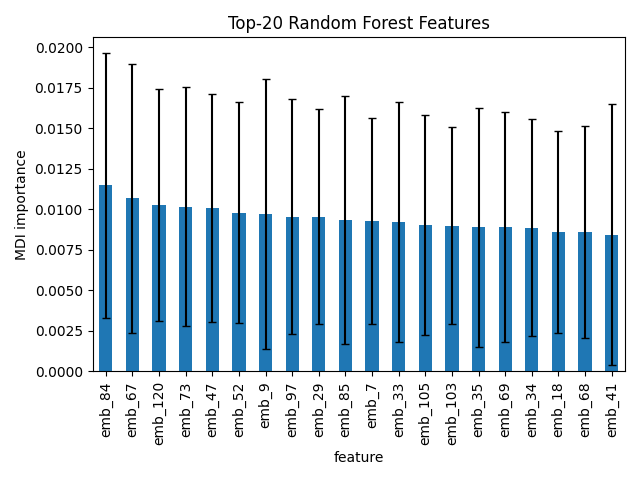

Source data for this figure (header and first rows):
feature, importance, std
emb_84, 0.01148, 0.008157
emb_67, 0.01068, 0.008327
emb_120, 0.01026, 0.007169
emb_73, 0.01017, 0.007391
emb_47, 0.01008, 0.007024
emb_52, 0.009796, 0.006809
emb_9, 0.009719, 0.00832
emb_97, 0.009562, 0.007269
emb_29, 0.009556, 0.006623
emb_85, 0.009348, 0.007637
emb_7, 0.009265, 0.006354
emb_33, 0.00921, 0.007414
emb_105, 0.009031, 0.006777
emb_103, 0.008984, 0.006082
emb_35, 0.008902, 0.00737
emb_69, 0.00889, 0.007096
emb_34, 0.008877, 0.006705
emb_18, 0.008613, 0.006242
emb_68, 0.008612, 0.006536
emb_41, 0.008448, 0.008055
emb_1, 0.008434, 0.006719
emb_117, 0.00842, 0.007229
emb_57, 0.008373, 0.006179
emb_8, 0.00834, 0.006499
emb_102, 0.008326, 0.005832
emb_106, 0.008258, 0.006633
emb_61, 0.008241, 0.006304
emb_17, 0.008209, 0.006381
emb_74, 0.008188, 0.005986
emb_54, 0.008171, 0.006531
emb_38, 0.008141, 0.006646
emb_92, 0.008123, 0.006332
emb_27, 0.00812, 0.006078
emb_20, 0.008102, 0.005699
emb_66, 0.008082, 0.005989
emb_30, 0.008068, 0.005958
emb_70, 0.008047, 0.005709
emb_44, 0.008046, 0.006144
emb_32, 0.008032, 0.007392
emb_39, 0.00803, 0.006446
emb_28, 0.008026, 0.006149
emb_6, 0.008001, 0.006473
emb_101, 0.00799, 0.005767
emb_88, 0.007986, 0.005462
emb_22, 0.007977, 0.006261
emb_4, 0.007971, 0.005979
emb_36, 0.007962, 0.0071
emb_91, 0.007949, 0.006431
emb_87, 0.007942, 0.007062
emb_112, 0.007938, 0.0061
emb_14, 0.007886, 0.006334
emb_111, 0.007874, 0.006601
emb_123, 0.007871, 0.006835
emb_108, 0.007863, 0.006774
emb_5, 0.007855, 0.005247
emb_60, 0.007849, 0.005832
emb_40, 0.007833, 0.006548
emb_15, 0.007817, 0.006187
emb_122, 0.007795, 0.006408
emb_114, 0.007781, 0.006027
... 68 more rows
